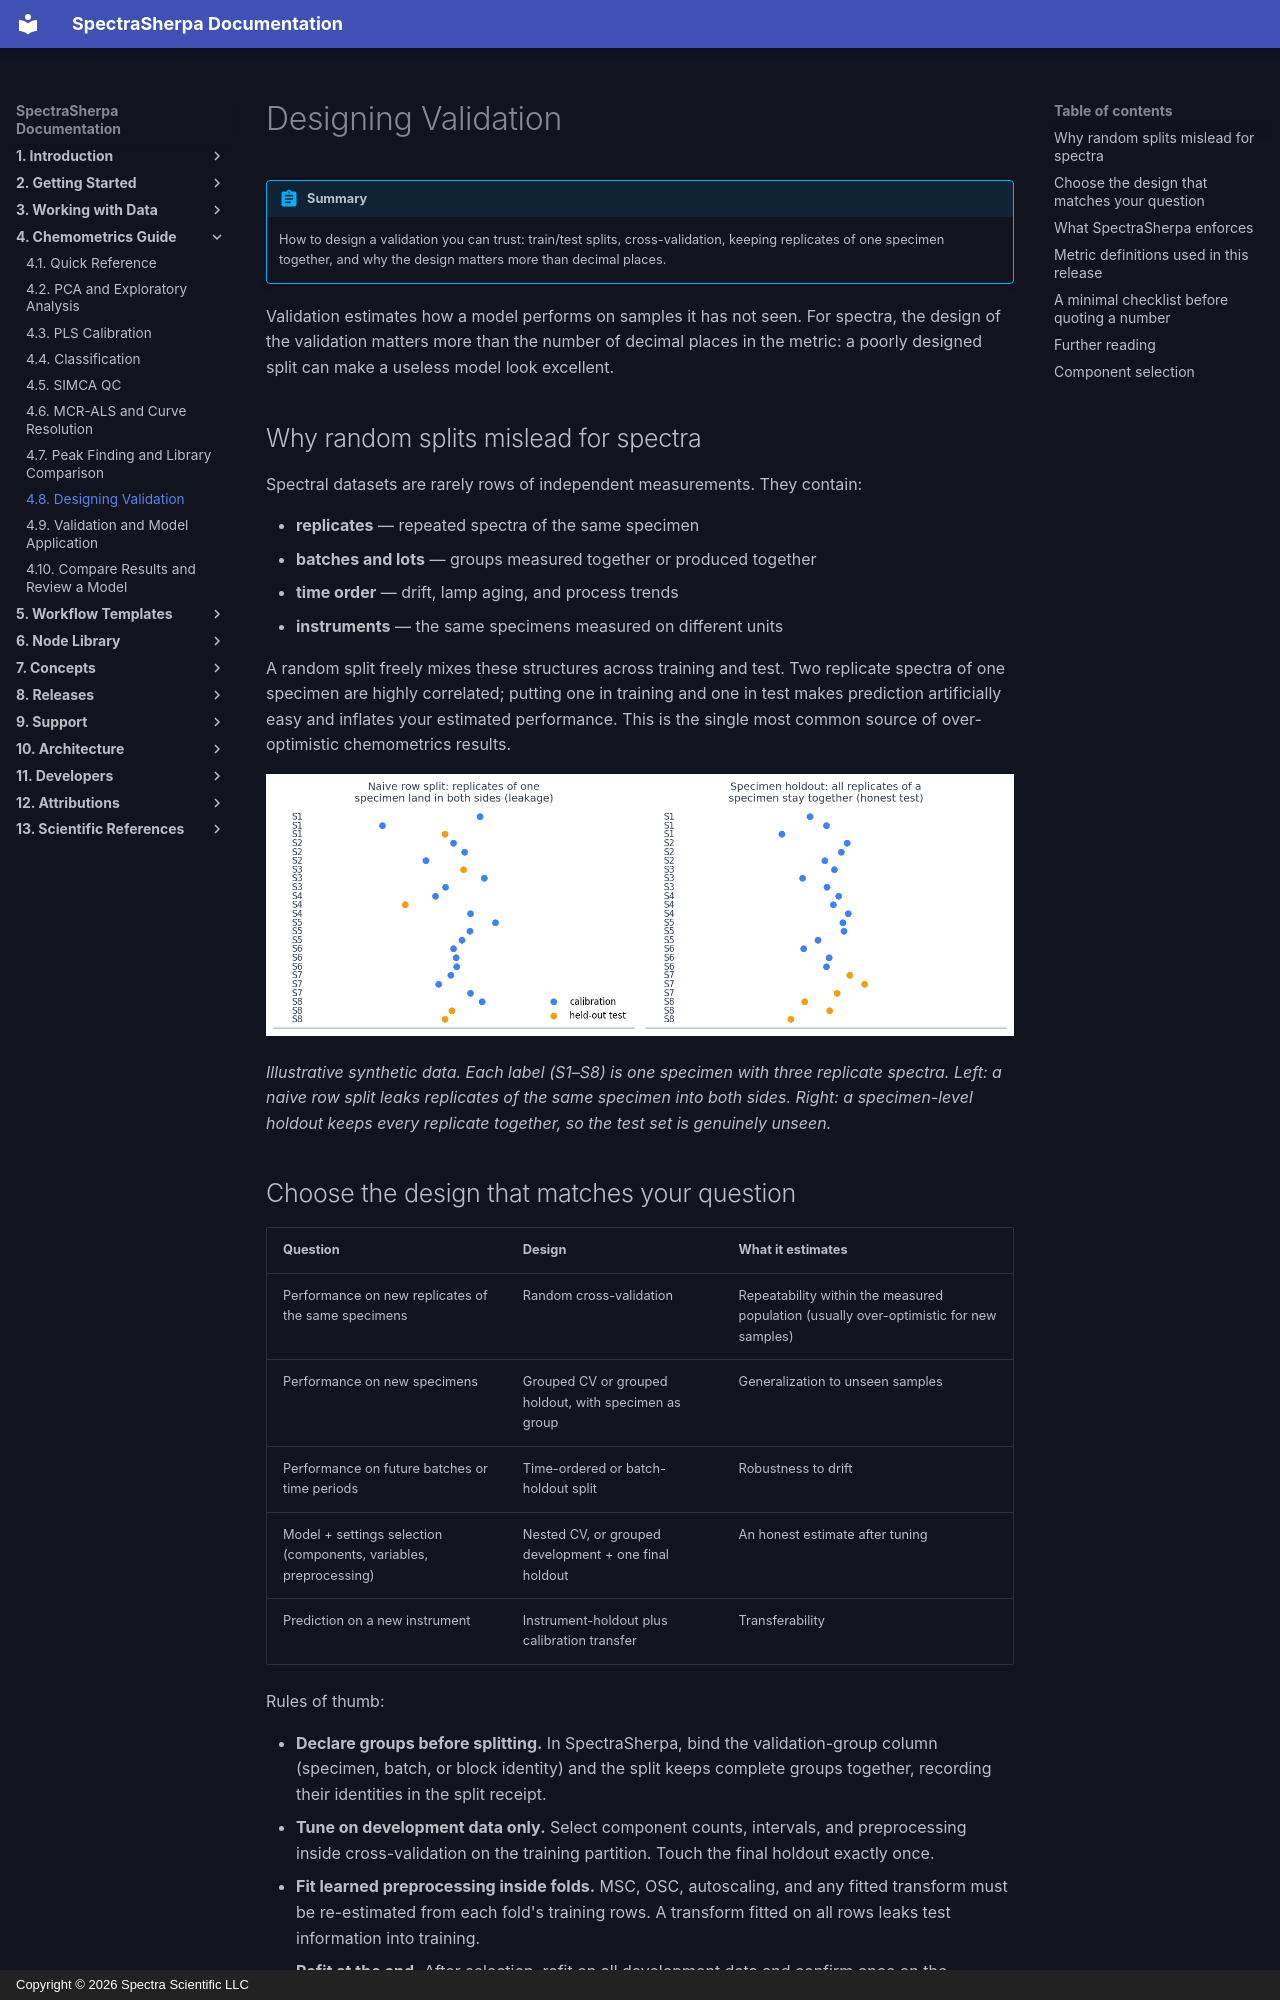

repository: Spectra-Scientific-LLC/Spectra-Sherpa · page: chemometrics/validation-design/index.html · generator: mkdocs · copyright: Copyright © 2026 Spectra Scientific LLC

# Designing Validation

!!! abstract "Summary"
    How to design a validation you can trust: train/test splits, cross-validation, keeping replicates of one specimen together, and why the design matters more than decimal places.

Validation estimates how a model performs on samples it has not seen. For
spectra, the design of the validation matters more than the number of decimal
places in the metric: a poorly designed split can make a useless model look
excellent.

## Why random splits mislead for spectra

Spectral datasets are rarely rows of independent measurements. They contain:

- **replicates** — repeated spectra of the same specimen
- **batches and lots** — groups measured together or produced together
- **time order** — drift, lamp aging, and process trends
- **instruments** — the same specimens measured on different units

A random split freely mixes these structures across training and test. Two
replicate spectra of one specimen are highly correlated; putting one in
training and one in test makes prediction artificially easy and inflates your
estimated performance. This is the single most common source of over-optimistic
chemometrics results.

![Specimen holdout versus naive row splitting](../assets/specimen-holdout.png)

*Illustrative synthetic data. Each label (S1–S8) is one specimen with three
replicate spectra. Left: a naive row split leaks replicates of the same
specimen into both sides. Right: a specimen-level holdout keeps every replicate
together, so the test set is genuinely unseen.*

## Choose the design that matches your question

| Question | Design | What it estimates |
| --- | --- | --- |
| Performance on new replicates of the same specimens | Random cross-validation | Repeatability within the measured population (usually over-optimistic for new samples) |
| Performance on new specimens | Grouped CV or grouped holdout, with specimen as group | Generalization to unseen samples |
| Performance on future batches or time periods | Time-ordered or batch-holdout split | Robustness to drift |
| Model + settings selection (components, variables, preprocessing) | Nested CV, or grouped development + one final holdout | An honest estimate after tuning |
| Prediction on a new instrument | Instrument-holdout plus calibration transfer | Transferability |

Rules of thumb:

- **Declare groups before splitting.** In SpectraSherpa, bind the
  validation-group column (specimen, batch, or block identity) and the split
  keeps complete groups together, recording their identities in the split
  receipt.
- **Tune on development data only.** Select component counts, intervals, and
  preprocessing inside cross-validation on the training partition. Touch the
  final holdout exactly once.
- **Fit learned preprocessing inside folds.** MSC, OSC, autoscaling, and any
  fitted transform must be re-estimated from each fold's training rows.
  A transform fitted on all rows leaks test information into training.
- **Refit at the end.** After selection, refit on all development data and
  confirm once on the untouched holdout.
